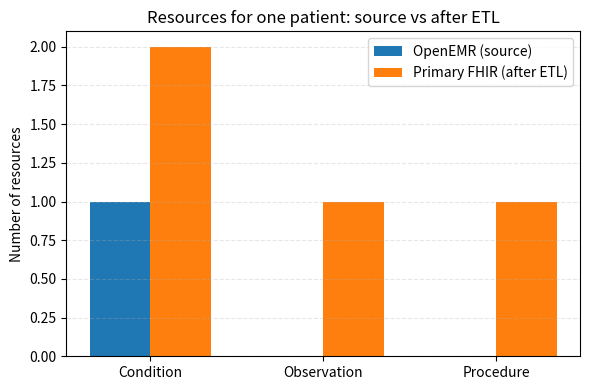

Here is the Python script that generated this plot: (Note: this script raises an exception after producing the figure.)
# src/insights.py

import matplotlib.pyplot as plt
import numpy as np
from pathlib import Path

# Data for the bar chart
# ----------------------------------
# For the selected patient:
# - OpenEMR: 1 Condition, 0 Observations, 0 Procedures
# - Primary FHIR (after ETL): 2 Conditions, 1 Observation, 1 Procedure
labels = ["Condition", "Observation", "Procedure"]
openemr_counts = [1, 0, 0]
primary_counts = [2, 1, 1]

x = np.arange(len(labels))   # label locations
width = 0.35                 # width of the bars

fig, ax = plt.subplots(figsize=(6, 4))

ax.bar(x - width/2, openemr_counts, width, label="OpenEMR (source)")
ax.bar(x + width/2, primary_counts, width, label="Primary FHIR (after ETL)")

ax.set_ylabel("Number of resources")
ax.set_title("Resources for one patient: source vs after ETL")
ax.set_xticks(x)
ax.set_xticklabels(labels)
ax.legend()
ax.grid(axis="y", linestyle="--", alpha=0.3)

fig.tight_layout()

# Save into assets/resource_etl_bar.png
# ----------------------------------
project_root = Path(__file__).resolve().parent.parent
assets_dir = project_root / "assets"
assets_dir.mkdir(exist_ok=True)

out_path = assets_dir / "resource_etl_bar.png"
plt.savefig(out_path, dpi=150, bbox_inches="tight")

print(f"Saved bar chart to: {out_path}")
